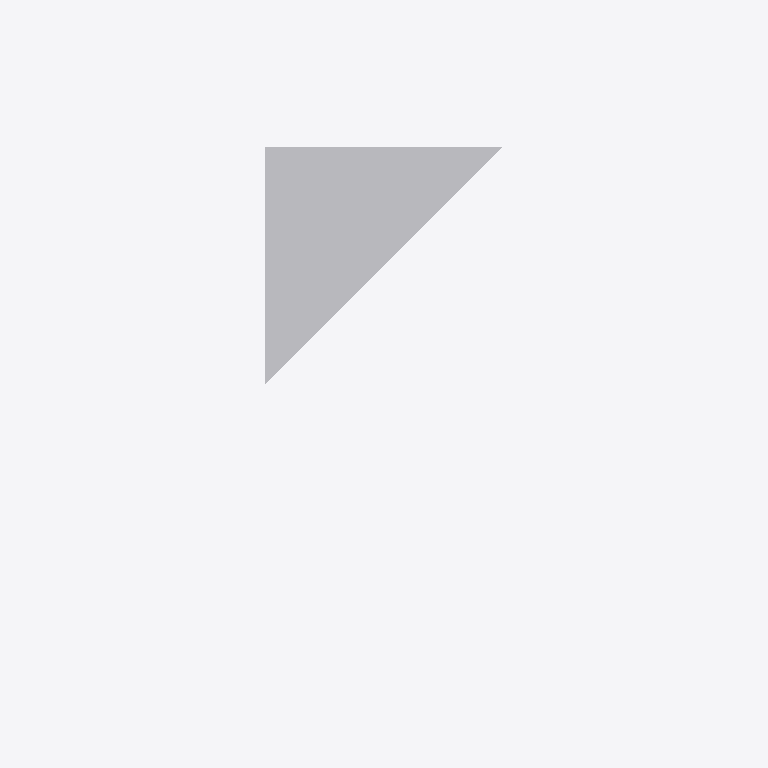
Plan cut of the same IFC building model at storey 'TOP LEVEL' (level 9.00 m, cut at 10.40 m), seen from above with north up, elements coloured by IFC class (only those large enough to see are counted): 1 other element (light grey). No cut surface shows.
Extent 18.0 m × 12.0 m × 6.0 m (x, y, z). Storeys (5): BASE LEVEL at 0.00 m; LEVEL 2 at 3.00 m; LEVEL 3 at 6.00 m; TOP LEVEL at 9.00 m; New Storey 5 at 12.00 m. Elements (4): 4 IfcStructuralSurfaceMember.

HEADER;
FILE_DESCRIPTION((''),'2;1');
FILE_NAME('','2018-06-23T23:52:02',(''),(''),'Xbim File Processor version 4.0.0.0','Xbim version 4.0.0.0','');
FILE_SCHEMA(('IFC4'));
ENDSEC;
DATA;
#1=IFCPROJECT('0hUpubcmf5g9U9ncxU08d2',#2,'BimProject',$,$,'longName__BimProject','Modeling',(#204,#239),#8);
#46=IFCSITE('1sz_PsB6jAZv0IFWIs5jVK',#2,'simple Site',$,$,#49,$,$,.ELEMENT.,(42,21,31,181945),(-71,-3,-24,-263305),0.0,$,$);
#51=IFCBUILDING('0WLdOybsbFGRt2pl3VaWF_',#2,'simple building',$,$,#52,$,$,.ELEMENT.,$,$,$);
#54=IFCBUILDINGSTOREY('07BTexGnXAMwzamxnTaMVW',#2,'BASE LEVEL',$,$,#55,$,'BASE LEVEL',.ELEMENT.,0.0);
#57=IFCBUILDINGSTOREY('0ufR4IzX16mMBtPLV1p1K9',#2,'LEVEL 2',$,$,#58,$,'LEVEL 2',.ELEMENT.,3000.0);
#61=IFCBUILDINGSTOREY('0JcQmYHNv99apYhWG6H0co',#2,'LEVEL 3',$,$,#62,$,'LEVEL 3',.ELEMENT.,6000.0);
#65=IFCBUILDINGSTOREY('2IYi$Q5zf2cqxApYNCxMBz',#2,'TOP LEVEL',$,$,#66,$,'TOP LEVEL',.ELEMENT.,9000.0);
#69=IFCBUILDINGSTOREY('36alMf_dTAoAheFERkHGms',#2,'New Storey 5',$,$,#70,$,'New Storey 5',.ELEMENT.,12000.0);
#1084=IFCSTRUCTURALSURFACEMEMBER('2JaWs5yYXE$Bzn_oWnEDKp',#2,'10',$,$,#475,#1097,.SHELL.,250.0);
ENDSEC;
